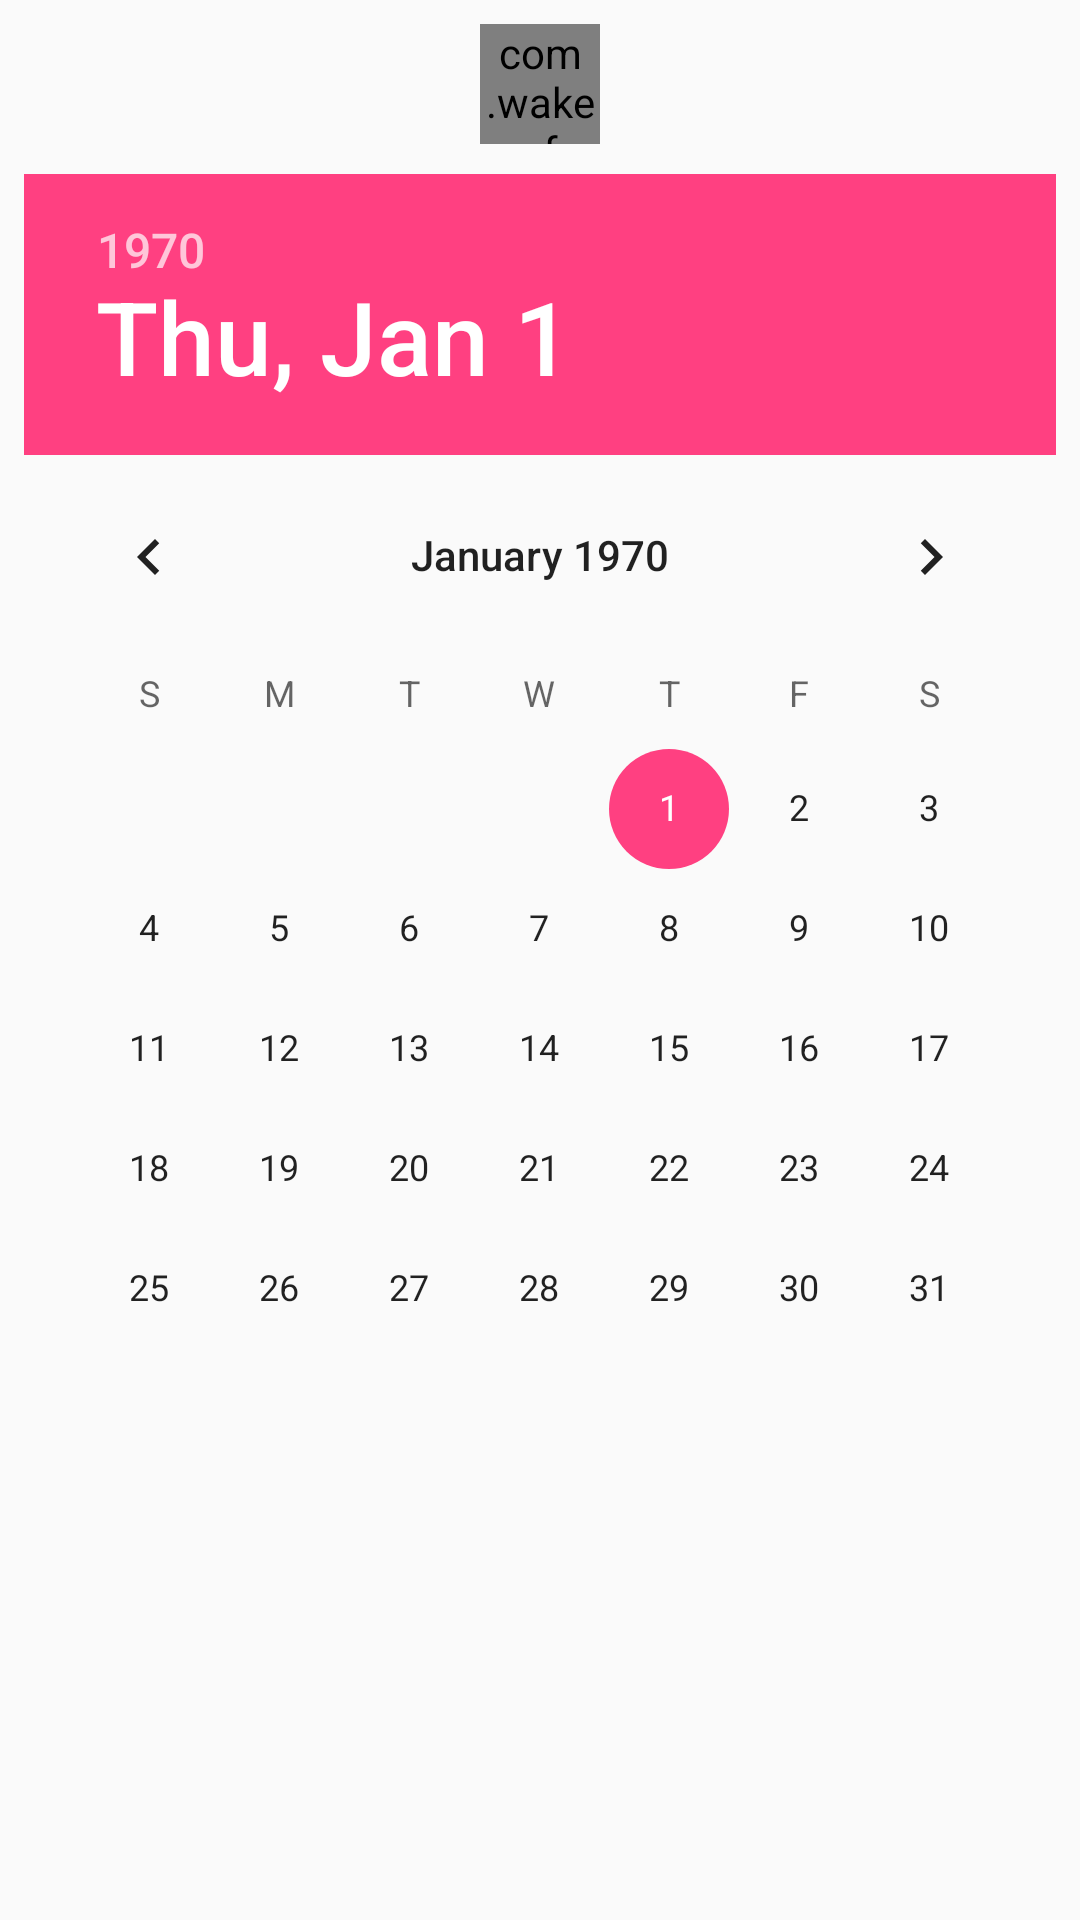

Write the Android layout XML for this screen, with the resource values it uses.
<!-- AndroidManifest.xml: application theme AppTheme -->
<!-- res/layout/date_picker_layout.xml -->
<?xml version="1.0" encoding="utf-8"?>
<LinearLayout xmlns:android="http://schemas.android.com/apk/res/android"
    android:id="@+id/layout_datePicker"
    android:layout_width="match_parent"
    android:layout_height="match_parent"
    android:orientation="vertical"
    android:padding="8dp"
    >
    <com.wakeup.forever.wakeup.widget.CircleImageView
        android:layout_width="40dp"
        android:layout_height="40dp"
        android:src="@drawable/head"
        android:layout_gravity="center_horizontal"
        />

    <DatePicker
        android:id="@+id/dp_date"
        android:layout_marginTop="10dp"
        android:layout_width="wrap_content"
        android:layout_height="wrap_content"
        android:layout_gravity="center_horizontal"
        >
    </DatePicker>
</LinearLayout>
<!-- resources referenced by this layout -->
<resources>
  <!-- drawable head: jpg bitmap (drawable, 18015 bytes) -->
  <style name="AppTheme" parent="Theme.AppCompat.Light.DarkActionBar">
          
          <item name="colorPrimary">@color/colorPrimary</item>
          <item name="colorPrimaryDark">@color/colorPrimaryDark</item>
          <item name="colorAccent">@color/colorAccent</item>
      </style>
  <color name="colorPrimary">#3F51B5</color>
  <color name="colorPrimaryDark">#303F9F</color>
  <color name="colorAccent">#FF4081</color>
</resources>
